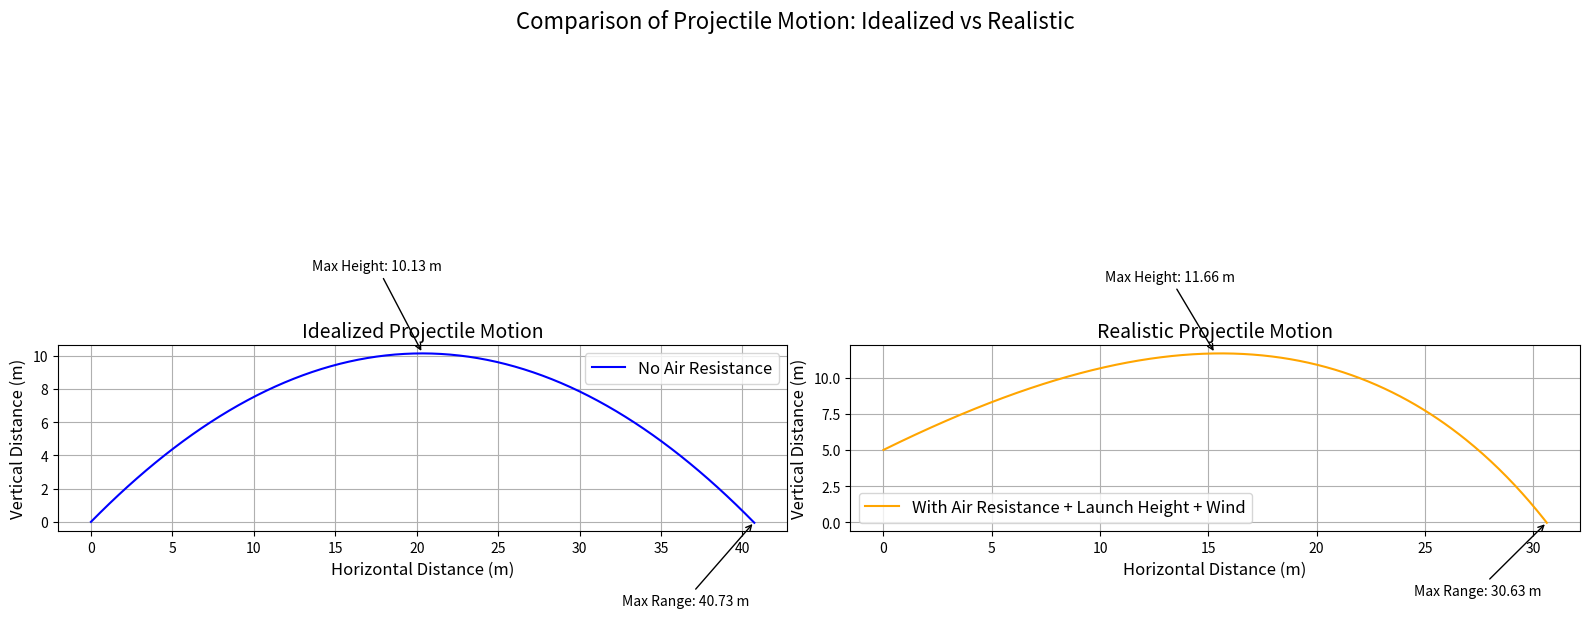

Write the Python code that produced this figure.
"""
@author Abid Jeem, Jonathan Carranza Cortes, ChatGPT
Assumptions
- Gravity is constant
- No air resistance
- Idealized launch meaning it launches exactly at 45 degrees
- Ground is perfectly flat
"""

import numpy as np
import matplotlib.pyplot as plt

# Constants
g = 9.8  # gravity in m/s^2
v0 = 20  # initial velocity in m/s
angle = 45  # launch angle in degrees
h = 5  # launch height in meters
rho = 1.225  # air density in kg/m^3
C_d = 0.47  # drag coefficient (sphere)
A = 0.01  # cross-sectional area in m^2
m = 0.1  # mass in kg
wind_speed = 5  # wind speed in m/s (horizontal)

# Drag constant
k = 0.5 * rho * C_d * A  

# Time step
dt = 0.01  

# Function for simulation with realistic factors
def simulate_projectile(v0, angle, h, air_resistance=True, wind_speed=0):
    theta = np.radians(angle)  # Convert angle to radians
    vx = v0 * np.cos(theta)  # Initial horizontal velocity
    vy = v0 * np.sin(theta)  # Initial vertical velocity

    x, y = [0], [h]  # Initial positions
    vx_current, vy_current = vx + wind_speed, vy  # Include wind in initial velocity
    time = [0]

    while y[-1] >= 0:  # Simulate until projectile hits the ground
        v = np.sqrt(vx_current**2 + vy_current**2)
        
        # Compute accelerations
        if air_resistance:
            ax = -k * vx_current * v / m
            ay = -g - (k * vy_current * v / m)
        else:
            ax, ay = 0, -g
        
        # Update velocities
        vx_current += ax * dt
        vy_current += ay * dt

        # Update positions
        x.append(x[-1] + vx_current * dt)
        y.append(y[-1] + vy_current * dt)
        time.append(time[-1] + dt)
    
    return np.array(x), np.array(y)

# Simulations
x_no_resistance, y_no_resistance = simulate_projectile(v0, angle, 0, air_resistance=False)
x_with_resistance, y_with_resistance = simulate_projectile(v0, angle, h, air_resistance=True, wind_speed=wind_speed)

# Plotting
fig, axs = plt.subplots(1, 2, figsize=(16, 8))

# Plot 1: No Air Resistance
axs[0].plot(x_no_resistance, y_no_resistance, label="No Air Resistance", color="blue")
axs[0].set_title("Idealized Projectile Motion", fontsize=14)
axs[0].set_xlabel("Horizontal Distance (m)", fontsize=12)
axs[0].set_ylabel("Vertical Distance (m)", fontsize=12)
axs[0].grid(True)
axs[0].legend(fontsize=12)
axs[0].annotate(
    f"Max Range: {x_no_resistance[-1]:.2f} m",
    xy=(x_no_resistance[-1], 0),
    xytext=(x_no_resistance[-1] * 0.8, -5),
    arrowprops=dict(arrowstyle="->", color="black", lw=1),
    fontsize=10,
)
axs[0].annotate(
    f"Max Height: {np.max(y_no_resistance):.2f} m",
    xy=(x_no_resistance[-1] / 2, np.max(y_no_resistance)),
    xytext=(x_no_resistance[-1] / 3, np.max(y_no_resistance) + 5),
    arrowprops=dict(arrowstyle="->", color="black", lw=1),
    fontsize=10,
)

# Plot 2: With Air Resistance and Wind
axs[1].plot(x_with_resistance, y_with_resistance, label="With Air Resistance + Launch Height + Wind", color="orange")
axs[1].set_title("Realistic Projectile Motion", fontsize=14)
axs[1].set_xlabel("Horizontal Distance (m)", fontsize=12)
axs[1].set_ylabel("Vertical Distance (m)", fontsize=12)
axs[1].grid(True)
axs[1].legend(fontsize=12)
axs[1].annotate(
    f"Max Range: {x_with_resistance[-1]:.2f} m",
    xy=(x_with_resistance[-1], 0),
    xytext=(x_with_resistance[-1] * 0.8, -5),
    arrowprops=dict(arrowstyle="->", color="black", lw=1),
    fontsize=10,
)
axs[1].annotate(
    f"Max Height: {np.max(y_with_resistance):.2f} m",
    xy=(x_with_resistance[-1] / 2, np.max(y_with_resistance)),
    xytext=(x_with_resistance[-1] / 3, np.max(y_with_resistance) + 5),
    arrowprops=dict(arrowstyle="->", color="black", lw=1),
    fontsize=10,
)

# Title for the entire figure
fig.suptitle("Comparison of Projectile Motion: Idealized vs Realistic", fontsize=16)
plt.tight_layout(rect=[0, 0, 1, 0.95])
plt.show()
